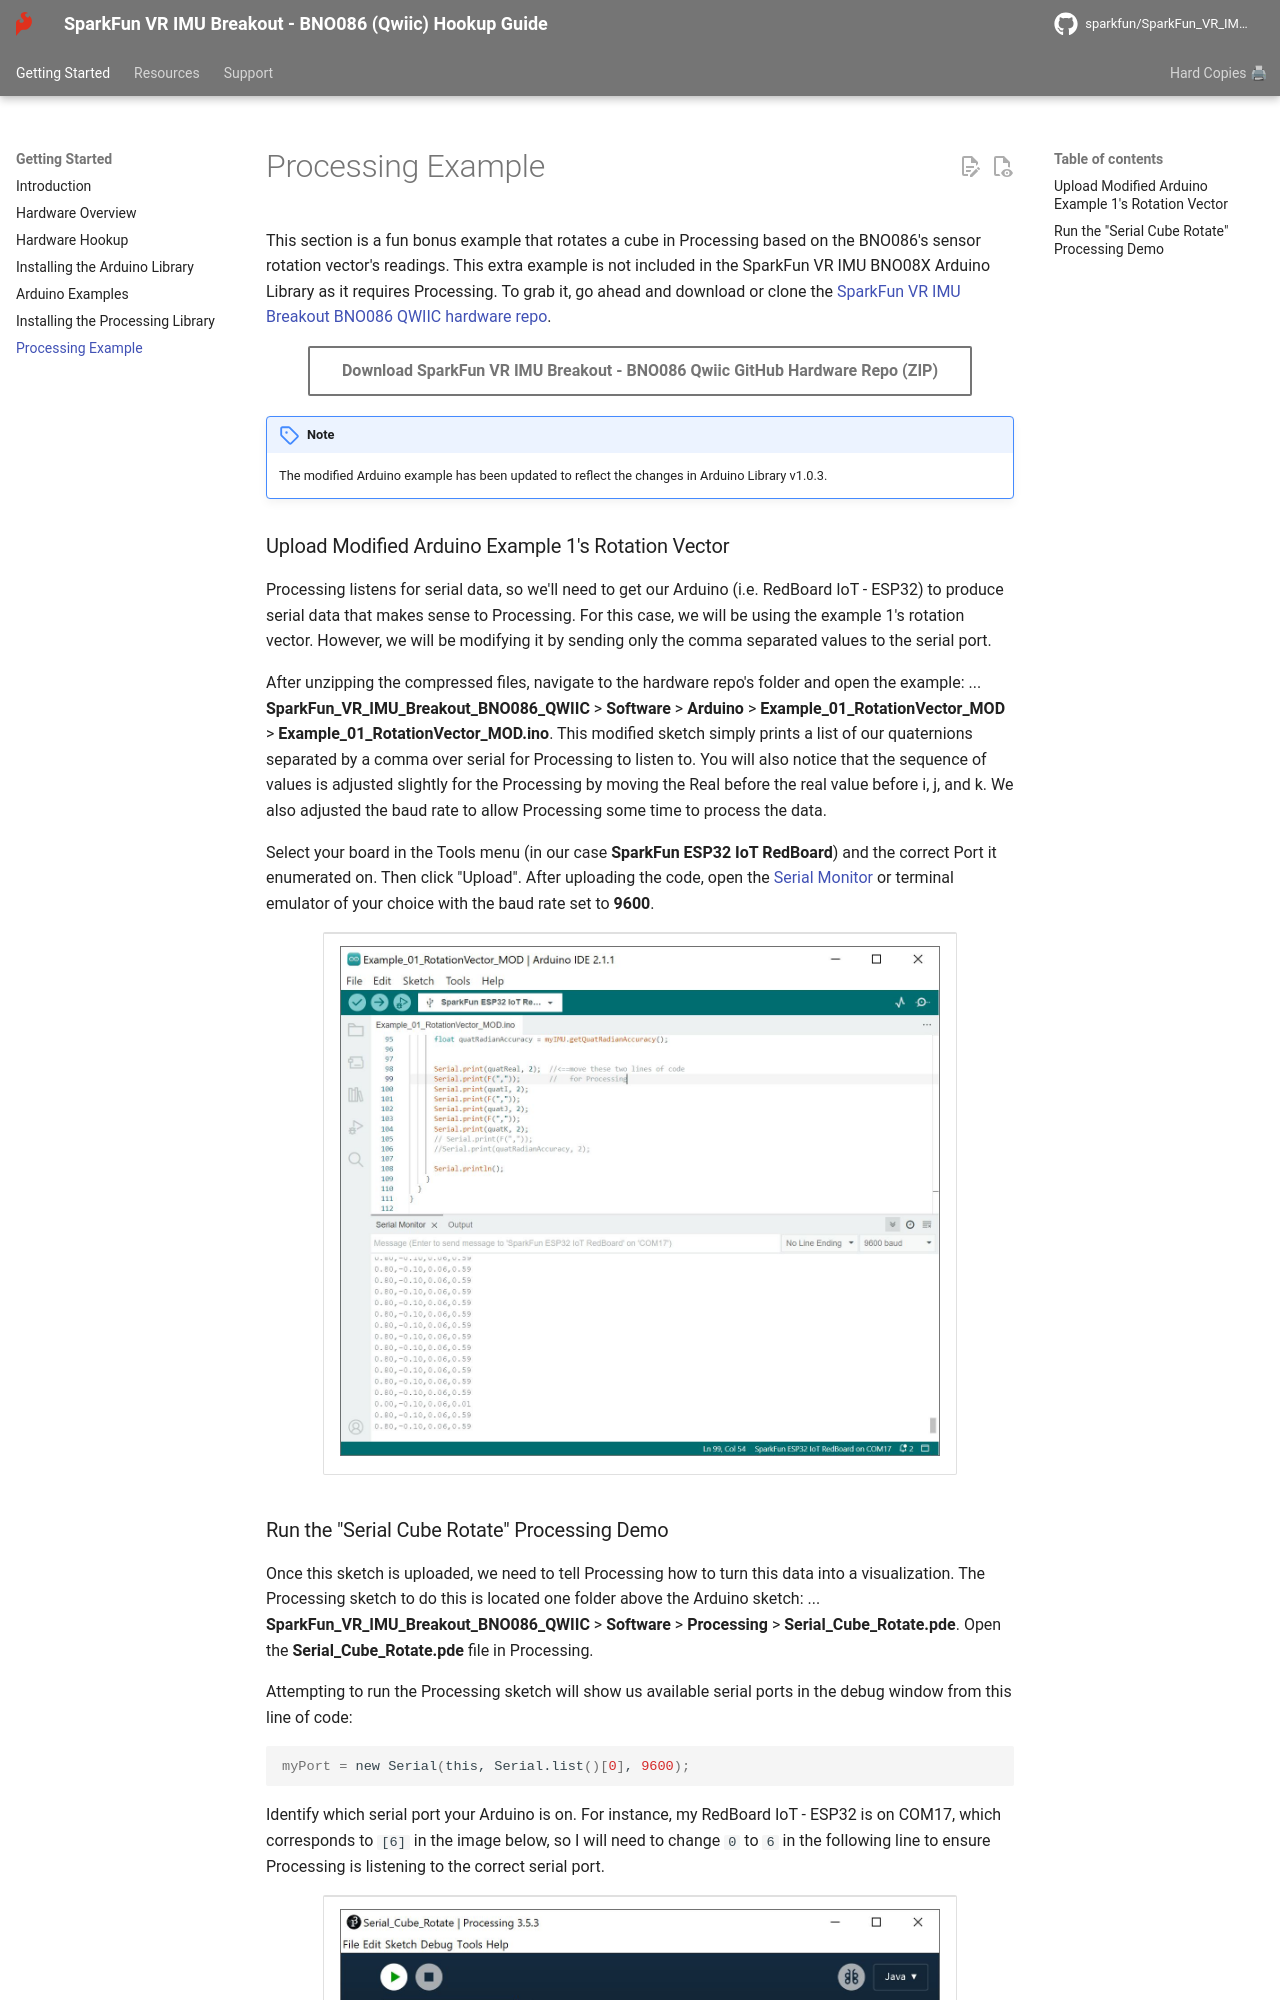

repository: sparkfun/SparkFun_VR_IMU_Breakout_BNO086_QWIIC · page: processing_example/index.html · generator: mkdocs

This section is a fun bonus example that rotates a cube in Processing based on the BNO086's sensor rotation vector's readings. This extra example is not included in the SparkFun VR IMU BNO08X Arduino Library as it requires Processing. To grab it, go ahead and download or clone the [SparkFun VR IMU Breakout BNO086 QWIIC hardware repo](https://github.com/sparkfun/SparkFun_VR_IMU_Breakout_BNO086_QWIIC).

<div style="text-align: center"><a href="https://github.com/sparkfun/SparkFun_VR_IMU_Breakout_BNO086_QWIIC/archive/refs/heads/main.zip" target="download_BNO086_hardware_repo" class="md-button">Download SparkFun VR IMU Breakout - BNO086 Qwiic GitHub Hardware Repo (ZIP)</a></div>



!!! note
    The modified Arduino example has been updated to reflect the changes in Arduino Library v1.0.3.



### Upload Modified Arduino Example 1's Rotation Vector

Processing listens for serial data, so we'll need to get our Arduino (i.e. RedBoard IoT - ESP32) to produce serial data that makes sense to Processing. For this case, we will be using the example 1's rotation vector. However, we will be modifying it by sending only the comma separated values to the serial port.

After unzipping the compressed files, navigate to the hardware repo's folder and open the example: ... **SparkFun_VR_IMU_Breakout_BNO086_QWIIC** > **Software** > **Arduino** > **Example_01_RotationVector_MOD** > **Example_01_RotationVector_MOD.ino**. This modified sketch simply prints a list of our quaternions separated by a comma over serial for Processing to listen to. You will also notice that the sequence of values is adjusted slightly for the Processing by moving the Real before the real value before i, j, and k. We also adjusted the baud rate to allow Processing some time to process the data.

Select your board in the Tools menu (in our case **SparkFun ESP32 IoT RedBoard**) and the correct Port it enumerated on. Then click "Upload". After uploading the code, open the [Serial Monitor](https://learn.sparkfun.com/tutorials/terminal-basics) or terminal emulator of your choice with the baud rate set to **9600**.

<div style="text-align: center;">
  <table>
    <tr style="vertical-align:middle;">
     <td style="text-align: center; vertical-align: middle;"><a href="../assets/img/VR_IMU-BNO086_Arduino_Ex1_Rotation_Vector_MOD.JPG"><img src="../assets/img/VR_IMU-BNO086_Arduino_Ex1_Rotation_Vector_MOD.JPG" width="600px" height="600px" alt="Output Modified Example 1 - Rotation Vector for Processing Example"></a></td>
    </tr>
  </table>
</div>
